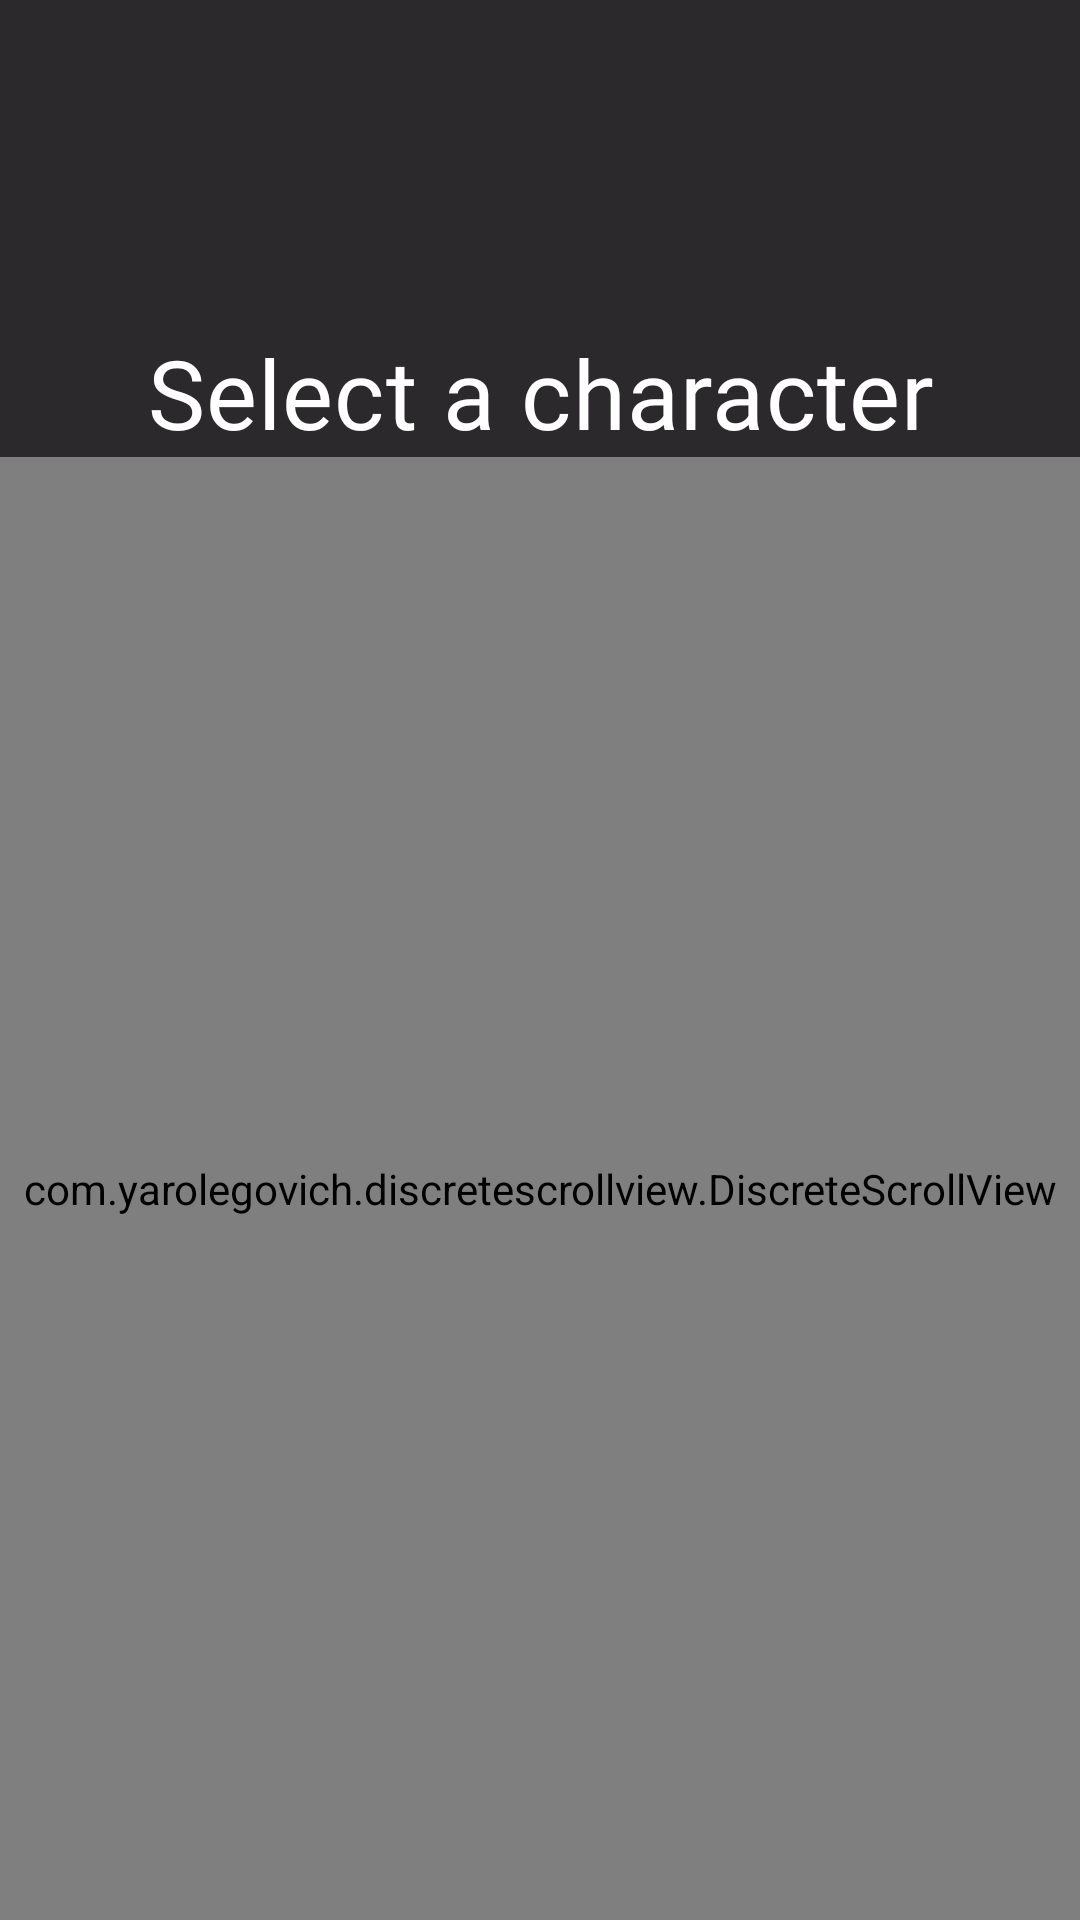

Produce the Android XML layout that renders to this screen, including the resource entries it uses.
<!-- AndroidManifest.xml: application theme Theme.Marvel -->
<!-- res/layout/fragment_home.xml -->
<?xml version="1.0" encoding="utf-8"?>
<layout xmlns:android="http://schemas.android.com/apk/res/android"
	xmlns:app="http://schemas.android.com/apk/res-auto"
	xmlns:tools="http://schemas.android.com/tools">

	<androidx.constraintlayout.widget.ConstraintLayout
		android:layout_width="match_parent"
		android:layout_height="match_parent"
		android:background="@color/background"
		tools:context=".view.ui.main.MainActivity">

		<androidx.appcompat.widget.AppCompatImageView
			android:id="@+id/logo"
			android:layout_width="wrap_content"
			android:layout_height="0dp"
			android:layout_marginTop="@dimen/logo_margin_top"
			android:scaleType="fitCenter"
			android:src="@drawable/marvel"
			app:layout_constraintEnd_toEndOf="parent"
			app:layout_constraintHeight_default="percent"
			app:layout_constraintHeight_percent="0.08"
			app:layout_constraintStart_toStartOf="parent"
			app:layout_constraintTop_toTopOf="parent" />

		<androidx.appcompat.widget.AppCompatTextView
			android:id="@+id/greeting"
			android:layout_width="match_parent"
			android:layout_height="wrap_content"
			android:layout_marginTop="@dimen/greeting_margin_top"
			android:fontFamily="@font/montserrat_bold"
			android:gravity="center"
			android:maxLines="1"
			android:text="@string/select_character"
			android:textAppearance="@style/TextAppearance.MaterialComponents.Headline6"
			android:textColor="@color/white"
			android:textSize="@dimen/greeting_text"
			app:layout_constraintEnd_toEndOf="parent"
			app:layout_constraintStart_toStartOf="parent"
			app:layout_constraintTop_toBottomOf="@+id/logo" />

		<View
			android:id="@+id/pointView"
			android:layout_width="match_parent"
			android:layout_height="0dp"
			android:background="@drawable/triangle"
			android:rotation="180"
			app:layout_constraintBottom_toBottomOf="parent"
			app:layout_constraintDimensionRatio="H,1:1.2"
			app:layout_constraintEnd_toEndOf="parent" />

		<com.yarolegovich.discretescrollview.DiscreteScrollView
			android:id="@+id/characterList"
			android:layout_width="match_parent"
			android:layout_height="0dp"
			app:layout_constraintBottom_toBottomOf="parent"
			app:layout_constraintLeft_toLeftOf="parent"
			app:layout_constraintRight_toRightOf="parent"
			app:layout_constraintTop_toBottomOf="@+id/greeting"
			tools:listitem="@layout/character_list_item"/>

	</androidx.constraintlayout.widget.ConstraintLayout>

</layout>
<!-- res/layout/character_list_item.xml (included above) -->
<?xml version="1.0" encoding="utf-8"?>
<layout xmlns:android="http://schemas.android.com/apk/res/android"
	xmlns:app="http://schemas.android.com/apk/res-auto"
	xmlns:tools="http://schemas.android.com/tools">

	<data>

		<variable
			name="character"
			type="com.softcube.marvelapp.domain.model.Character" />

	</data>

	<com.google.android.material.card.MaterialCardView
		android:id="@+id/item_container"
		android:layout_width="@dimen/character_card_width"
		android:layout_height="wrap_content"
		android:layout_margin="@dimen/character_card_margin"
		android:background="@color/background800"
		android:foreground="?attr/selectableItemBackground"
		app:cardBackgroundColor="@color/background800"
		app:cardCornerRadius="@dimen/character_card_elevation"
		app:cardElevation="@dimen/character_card_radius">

		<FrameLayout
			android:id="@+id/item_veilLayout"
			android:layout_width="match_parent"
			android:layout_height="wrap_content"
			android:background="@drawable/shape_character_card">

			<androidx.constraintlayout.widget.ConstraintLayout
				android:layout_width="match_parent"
				android:layout_height="wrap_content"
				android:foreground="?attr/selectableItemBackground"
				android:orientation="vertical"
				tools:ignore="UnusedAttribute">

				<androidx.appcompat.widget.AppCompatImageView
					android:id="@+id/character_image"
					android:layout_width="match_parent"
					android:layout_height="0dp"
					android:scaleType="center"
					app:layout_constraintDimensionRatio="H,9.5:16"
					app:layout_constraintEnd_toEndOf="parent"
					app:layout_constraintStart_toStartOf="parent"
					app:layout_constraintTop_toTopOf="parent"
					app:loadImage="@{character.thumbnail}" />

				<androidx.constraintlayout.widget.ConstraintLayout
					android:layout_width="match_parent"
					android:layout_height="wrap_content"
					android:background="@color/colorPrimaryDark"
					app:layout_constraintBottom_toBottomOf="parent"
					app:layout_constraintEnd_toEndOf="parent"
					app:layout_constraintStart_toStartOf="parent">

					<androidx.appcompat.widget.AppCompatTextView
						android:id="@+id/character_name"
						android:layout_width="match_parent"
						android:layout_height="wrap_content"
						android:layout_marginHorizontal="@dimen/character_name_margin"
						android:fontFamily="@font/montserrat_bold"
						android:maxLines="2"
						android:padding="@dimen/character_name_padding"
						android:text="@{character.name}"
						android:textAppearance="@style/TextAppearance.MaterialComponents.Headline6"
						android:textColor="@color/white"
						android:textSize="@dimen/character_name_max_size"
						app:autoSizeMaxTextSize="@dimen/character_name_max_size"
						app:autoSizeMinTextSize="@dimen/character_name_min_size"
						app:autoSizeTextType="uniform"
						app:layout_constraintBottom_toBottomOf="parent"
						app:layout_constraintBottom_toTopOf="@+id/play"
						app:layout_constraintEnd_toEndOf="parent"
						tools:text="Iron Man" />

					<androidx.appcompat.widget.AppCompatImageView
						android:id="@+id/play"
						android:layout_width="@dimen/character_play_size"
						android:layout_height="@dimen/character_play_size"
						android:layout_margin="@dimen/character_play_margin"
						app:layout_constraintBottom_toBottomOf="parent"
						app:layout_constraintStart_toStartOf="parent"
						app:srcCompat="@drawable/ic_play_circle_outline" />

				</androidx.constraintlayout.widget.ConstraintLayout>

			</androidx.constraintlayout.widget.ConstraintLayout>

		</FrameLayout>

	</com.google.android.material.card.MaterialCardView>

</layout>
<!-- resources referenced by this layout -->
<resources>
  <color name="background">#2B292B</color>
  <color name="background800">#424242</color>
  <color name="colorPrimaryDark">#770609</color>
  <color name="white">#ffffffff</color>
  <dimen name="character_card_elevation">12dp</dimen>
  <dimen name="character_card_margin">15dp</dimen>
  <dimen name="character_card_radius">12dp</dimen>
  <dimen name="character_card_width">260dp</dimen>
  <dimen name="character_name_margin">22dp</dimen>
  <dimen name="character_name_max_size">26sp</dimen>
  <dimen name="character_name_min_size">16sp</dimen>
  <dimen name="character_name_padding">8dp</dimen>
  <dimen name="character_play_margin">24dp</dimen>
  <dimen name="character_play_size">42dp</dimen>
  <dimen name="greeting_margin_top">26dp</dimen>
  <dimen name="greeting_text">32sp</dimen>
  <dimen name="logo_margin_top">32dp</dimen>
  <!-- drawable shape_character_card (drawable) -->
  <?xml version="1.0" encoding="utf-8"?>
  <shape xmlns:android="http://schemas.android.com/apk/res/android" android:shape="rectangle">
  	<solid android:color="@color/background"/>
  	<corners android:radius="@dimen/character_card_radius"/>
  
  </shape>
  <string name="select_character">Select a character</string>
  <style name="Theme.Marvel" parent="Theme.MaterialComponents.NoActionBar">
          
  		<item name="colorPrimary">@color/colorPrimary</item>
  		<item name="colorPrimaryDark">@color/colorPrimaryDark</item>
  		<item name="colorAccent">@color/colorAccent</item>
  		<item name="colorControlHighlight">@color/colorPrimary</item>
  		<item name="android:textColorPrimary">@android:color/white</item>
          
          <item name="android:statusBarColor" tools:targetApi="l">@color/colorPrimary</item>
          
      </style>
  <color name="colorPrimary">#99181B</color>
  <color name="colorAccent">#99181B</color>
</resources>
